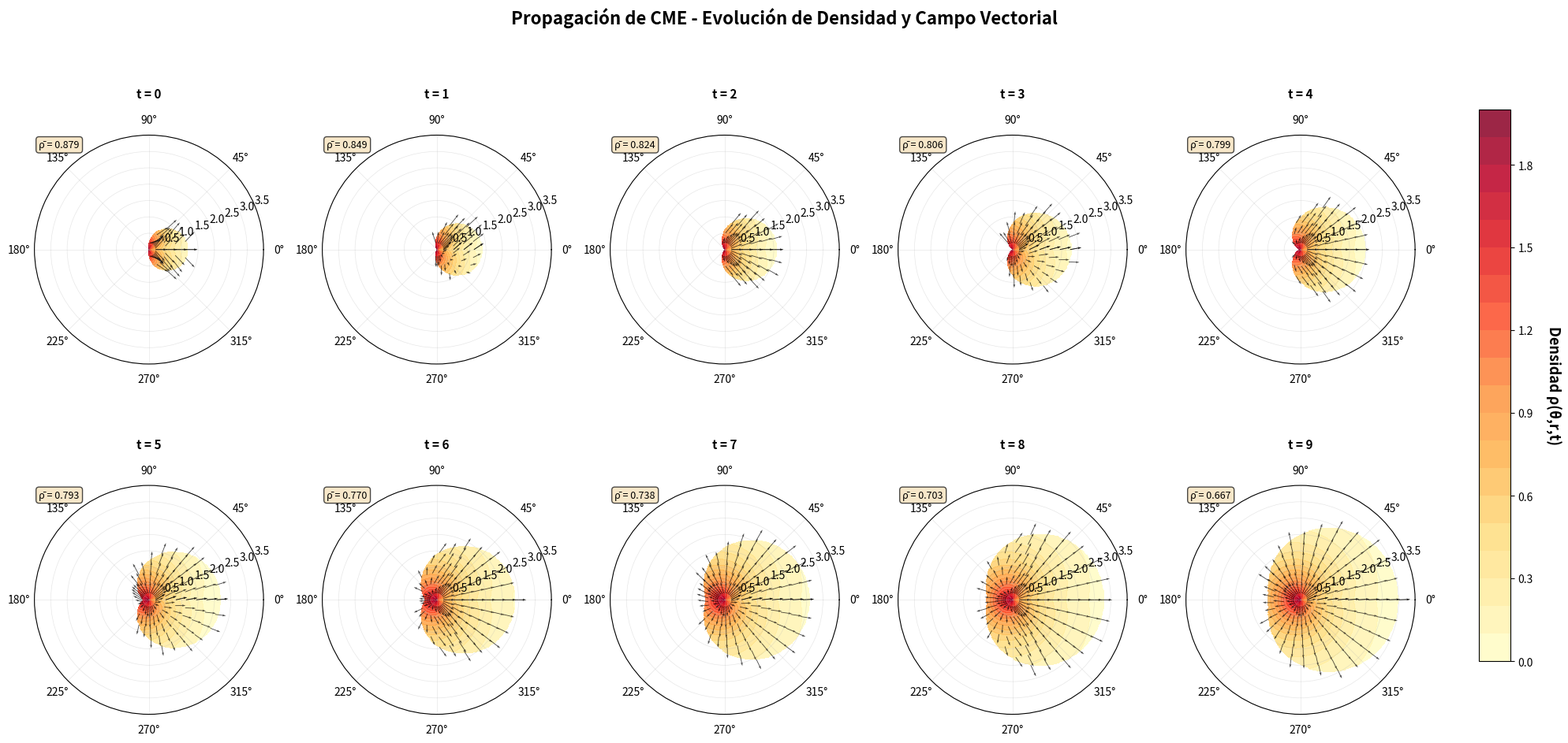

Reproduce this figure in Python.
import numpy as np
import matplotlib.pyplot as plt
from scipy.integrate import quad


# Para la CME1
tr1 = 0.5
td1 = 0.6
ar1 = 1
ad1 = 3
v01 = 0.2

def f(s):
    return (ar1 * ad1) / (ad1 * np.exp(-s / tr1) + ar1 * np.exp(s / td1))

# funciones
def velocidad_x(theta, r, t):
    vx = v01 + quad(f, 0, t)[0]
    return vx

def velocidad_radial(theta, r, t):
    """
    Componente radial de la velocidad que evoluciona con el tiempo
    t: parámetro temporal (0 a 7 para los 8 estados)
    """
    vy= r*t*np.cos(theta)
    vxx=velocidad_x(theta, r, t)
    return np.sqrt(vxx**2 + vy**2)

def velocidad_angular(theta, r, t):
    """
    Componente angular de la velocidad que evoluciona con el tiempo
    """
    fase = np.pi/2*t**2
    return np.sin(theta + fase)

def densidad(theta, r, t):
    """
    Densidad que se propaga y cambia con el tiempo
    """
    fase = 2*np.pi*t
    # Densidad que se expande desde el centro
    onda = np.sin(fase)
    angular = np.sin(theta/2 + fase)
    base = np.exp(-r)
    return base * (1 + onda + angular)

def cardioide_desplazado(theta, t, r0=0.1, theta0=0):
    """
    Genera un cardioide que se propaga en el plano polar
    t: tiempo (0-7)
    r0, theta0: desplazamiento inicial
    """
    # Desplazamiento radial que crece con el tiempo
    desplazamiento = 0.2 * t
    
    # CME básico
    r_base = 0.1 + np.cos(theta)
    
    # Aplicar desplazamiento
    r = r_base + desplazamiento + r0
    
    return r

# ============================================================================
# CONFIGURACIÓN DE LA FIGURA CON 8 SUBPLOTS
# ============================================================================

fig = plt.figure(figsize=(20, 10))
fig.suptitle('Propagación de CME - Evolución de Densidad y Campo Vectorial', 
             fontsize=16, fontweight='bold', y=0.98)

# Crear 10 subplots en 2 filas x 5 columnas
estados_tiempo = 10

for idx in range(estados_tiempo):
    t = idx  # Tiempo discreto
    
    # Crear subplot polar
    ax = plt.subplot(2, 5, idx+1, projection='polar')
    
    # ========================================================================
    # CARDIOIDE EN POSICIÓN DESPLAZADA
    # ========================================================================
    theta_curva = np.linspace(0, 2 * np.pi, 1000)
    
    # Cada cardioide en una dirección diferente del plano polar
    angulo_propagacion = 0
    r_cardioide = cardioide_desplazado(theta_curva, t, theta0=angulo_propagacion)
    
    # ========================================================================
    # MALLA PARA DENSIDAD (dentro del cardioide desplazado)
    # ========================================================================
    theta_dense = np.linspace(0, 2 * np.pi, 200)
    r_dense = np.linspace(0, 3.5, 120)
    THETA_dense, R_dense = np.meshgrid(theta_dense, r_dense)
    
    # Calcular límite del cardioide desplazado
    R_limite_dense = cardioide_desplazado(THETA_dense, t, theta0=angulo_propagacion)
    mascara_dense = R_dense <= R_limite_dense
    
    # Calcular densidad evolutiva
    dens = densidad(THETA_dense, R_dense, t)
    dens_enmascarada = np.where(mascara_dense, dens, np.nan)
    
    # Graficar mapa de densidad
    contour = ax.contourf(THETA_dense, R_dense, dens_enmascarada, 
                          levels=20, cmap='YlOrRd', alpha=0.85)
    
    # ========================================================================
    # CAMPO VECTORIAL (menos denso para claridad)
    # ========================================================================
    theta_vec = np.linspace(0, 2 * np.pi, 30)
    r_vec = np.linspace(0.2, 3.0, 10)
    THETA_vec, R_vec = np.meshgrid(theta_vec, r_vec)
    
    # Límite para vectores
    R_limite_vec = cardioide_desplazado(THETA_vec, t, theta0=angulo_propagacion)
    mascara_vec = R_vec <= R_limite_vec
    
    # Calcular velocidades evolutivas
    v_r = velocidad_radial(THETA_vec, R_vec, t)
    v_theta = velocidad_angular(THETA_vec, R_vec, t)
    
   # NORMALIZACIÓN DE VECTORES
# Calcular la magnitud de cada vector
    magnitud = np.sqrt(v_r**2 + v_theta**2)

# Evitar división por cero
    magnitud_segura = np.where(magnitud == 0, 1, magnitud)

# Normalizar componentes
    v_r_normalized = v_r / magnitud_segura
    v_theta_normalized = v_theta / magnitud_segura

# Enmascarar (usar los vectores normalizados)
    v_r_masked = np.where(mascara_vec, v_r_normalized, np.nan)
    v_theta_masked = np.where(mascara_vec, v_theta_normalized, np.nan)

    # Convertir a componentes cartesianas
    U = v_r_masked * np.cos(THETA_vec) + v_theta_masked * np.sin(THETA_vec)
    V = v_r_masked * np.sin(THETA_vec) + v_theta_masked * np.cos(THETA_vec)
    
    # Dibujar vectores
    ax.quiver(THETA_vec, R_vec, U, V, 
              scale=20, width=0.003, color='black', alpha=0.7)
    
    # ========================================================================
    # CONTORNO DEL CARDIOIDE
    # ========================================================================
    #ax.plot(theta_curva, r_cardioide, 'darkred', linewidth=2.5)
    
    # ========================================================================
    # CONFIGURACIÓN DEL SUBPLOT
    # ========================================================================
    ax.set_title(f't = {t}', 
                 fontsize=11, fontweight='bold', pad=15)
    ax.grid(True, alpha=0.3, linewidth=0.5)
    ax.set_ylim([0, 3.5])
    
    # Añadir información de densidad promedio
    dens_promedio = np.nanmean(dens_enmascarada)
    ax.text(0.02, 0.98, f'ρ̄ = {dens_promedio:.3f}', 
            transform=ax.transAxes, fontsize=9,
            verticalalignment='top', bbox=dict(boxstyle='round', 
            facecolor='wheat', alpha=0.7))

# ========================================================================
# BARRA DE COLOR GLOBAL PARA DENSIDAD
# ========================================================================
# Ajustar el layout para hacer espacio para la barra de color
plt.tight_layout(rect=[0, 0, 0.92, 0.96])

# Crear un eje para la barra de color a la derecha de todos los subplots
cbar_ax = fig.add_axes([0.94, 0.15, 0.02, 0.7])
cbar = fig.colorbar(contour, cax=cbar_ax)
cbar.set_label('Densidad ρ(θ,r,t)', rotation=270, labelpad=25, fontsize=13, fontweight='bold')
cbar.ax.tick_params(labelsize=10)
plt.savefig("py_py.pdf")
plt.show()
